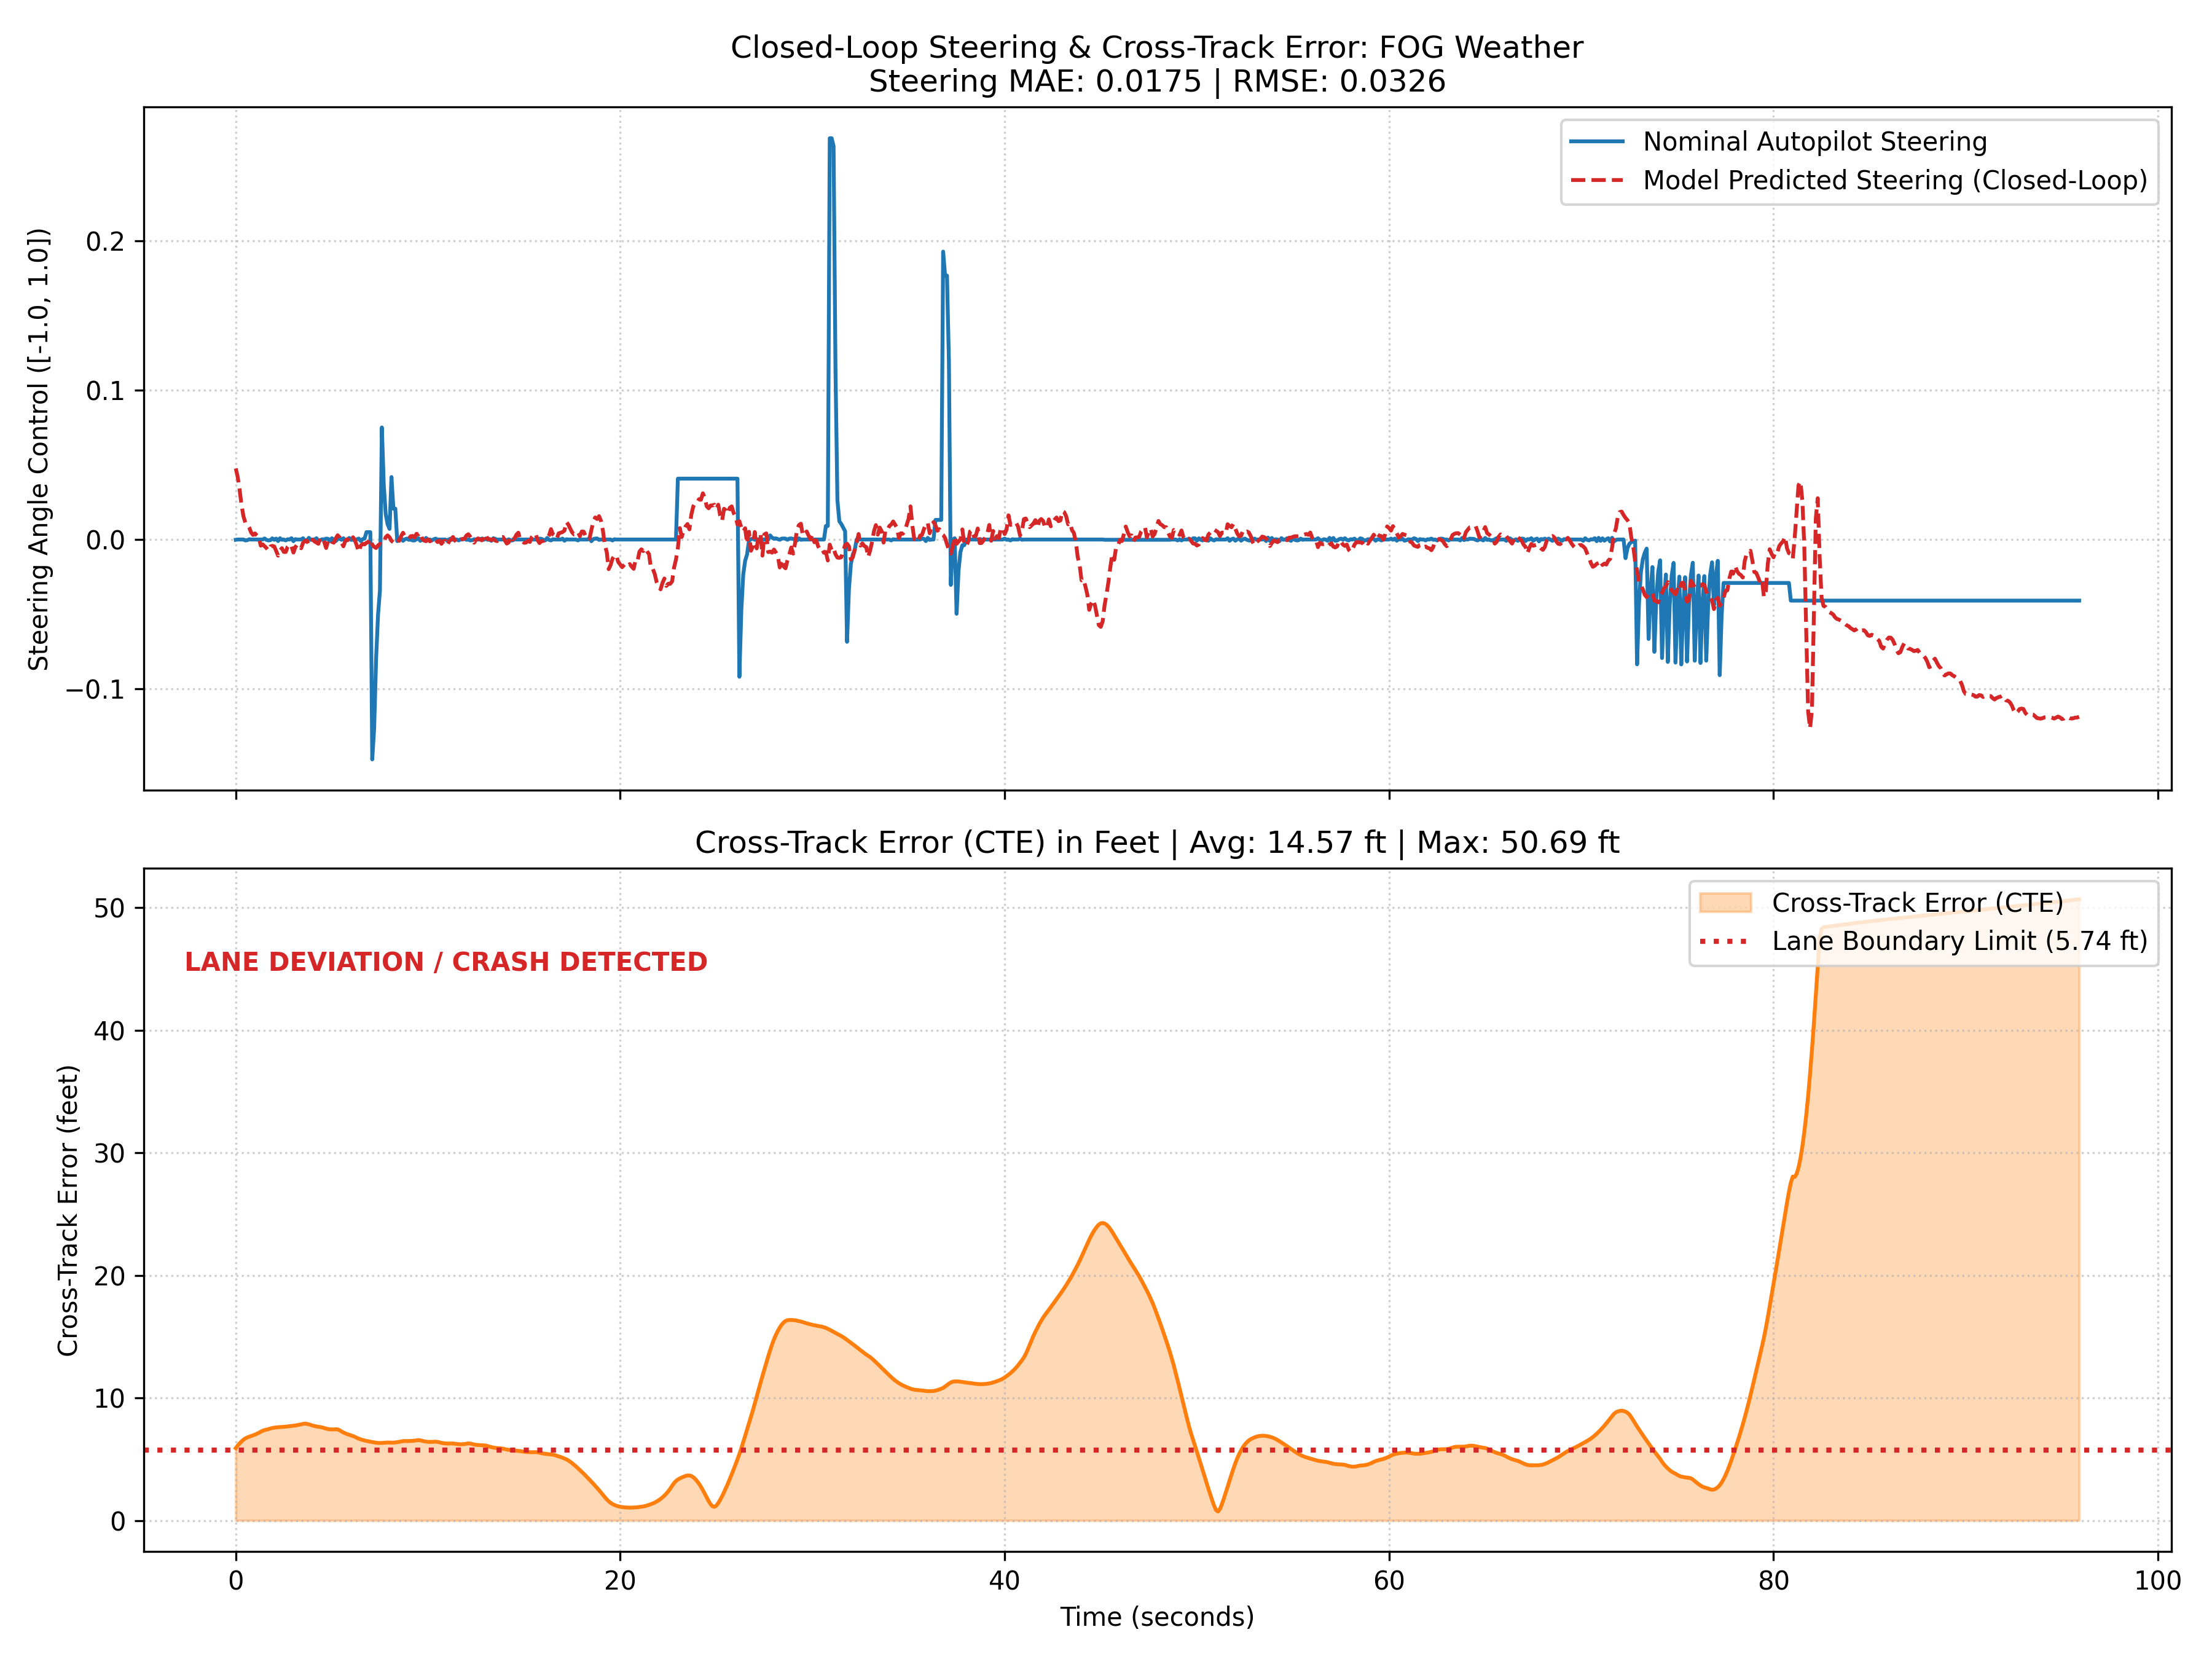

Source data for this figure (header and first rows):
step, nominal_steer, predicted_steer, throttle, brake, speed_mph, x, y, z, cte
0, -0.0001757, 0.04756, 0.3207, 0.0, 19.86, -289.4, 29.99, 0.9733, 1.8
1, 0.0, 0.0419, 0.3332, 0.0, 19.78, -288.5, 30, 0.997, 1.864
2, 0.0, 0.03327, 0.3438, 0.0, 19.71, -287.6, 30.02, 1.021, 1.918
3, 0.0, 0.02308, 0.354, 0.0, 19.64, -286.7, 30.05, 1.044, 1.967
4, 0.0, 0.01555, 0.3641, 0.0, 19.57, -285.9, 30.09, 1.067, 2.01
5, -0.0006156, 0.01118, 0.3749, 0.0, 19.5, -285, 30.13, 1.092, 2.043
6, -0.0004398, 0.01006, 0.3856, 0.0, 19.43, -284.1, 30.17, 1.116, 2.066
7, 0.0001757, 0.008014, 0.3963, 0.0, 19.36, -283.3, 30.22, 1.14, 2.085
8, 0.0, 0.004653, 0.4072, 0.0, 19.29, -282.4, 30.27, 1.165, 2.102
9, 0.0, 0.003031, 0.4183, 0.0, 19.21, -281.6, 30.32, 1.191, 2.118
10, 0.0, 0.004089, 0.4294, 0.0, 19.14, -280.7, 30.37, 1.216, 2.136
11, 0.0, 0.002728, 0.4321, 0.0, 19.12, -279.9, 30.42, 1.242, 2.16
12, 0.0, 0.001475, 0.4351, 0.0, 19.1, -279, 30.48, 1.267, 2.182
13, 0.0, -0.004106, 0.4342, 0.0, 19.11, -278.2, 30.53, 1.293, 2.208
14, 0.0, -0.003223, 0.432, 0.0, 19.12, -277.3, 30.58, 1.319, 2.233
15, 0.0006948, -0.004464, 0.4286, 0.0, 19.14, -276.5, 30.64, 1.345, 2.249
16, -0.0002485, -0.005782, 0.4251, 0.0, 19.17, -275.6, 30.69, 1.372, 2.261
17, -0.0006156, -0.00743, 0.4229, 0.0, 19.18, -274.8, 30.74, 1.399, 2.274
18, -0.0004398, -0.00463, 0.4214, 0.0, 19.19, -273.9, 30.79, 1.427, 2.288
19, 0.0007913, -0.004256, 0.4205, 0.0, 19.2, -273.1, 30.84, 1.455, 2.301
20, -0.0001757, -0.004607, 0.4203, 0.0, 19.2, -272.2, 30.89, 1.483, 2.31
21, 0.0006156, -0.007596, 0.4205, 0.0, 19.2, -271.4, 30.93, 1.512, 2.316
22, -0.001046, -0.01081, 0.421, 0.0, 19.19, -270.5, 30.98, 1.54, 2.32
23, 0.0008641, -0.007432, 0.4221, 0.0, 19.19, -269.6, 31.02, 1.568, 2.324
24, -0.0001757, -0.005798, 0.4232, 0.0, 19.18, -268.8, 31.06, 1.597, 2.326
25, 0.0, -0.00832, 0.4238, 0.0, 19.17, -267.9, 31.09, 1.626, 2.33
26, -0.0006156, -0.008348, 0.4241, 0.0, 19.17, -267.1, 31.13, 1.656, 2.335
27, 0.0001757, -0.00474, 0.4248, 0.0, 19.17, -266.2, 31.16, 1.686, 2.341
28, 0.0, -0.003201, 0.4249, 0.0, 19.17, -265.4, 31.2, 1.717, 2.347
29, 0.0008705, -0.004626, 0.4248, 0.0, 19.17, -264.5, 31.23, 1.747, 2.352
30, -0.001119, -0.008748, 0.4247, 0.0, 19.17, -263.7, 31.26, 1.778, 2.357
31, 0.0002485, -0.005064, 0.4247, 0.0, 19.17, -262.8, 31.28, 1.809, 2.364
32, 0.0, -0.003177, 0.4244, 0.0, 19.17, -261.9, 31.31, 1.839, 2.372
33, 0.0, -0.004068, 0.4256, 0.0, 19.16, -261.1, 31.34, 1.871, 2.382
34, 0.0, -0.005853, 0.426, 0.0, 19.16, -260.2, 31.36, 1.902, 2.392
35, 0.0008705, -0.002187, 0.4261, 0.0, 19.16, -259.4, 31.38, 1.934, 2.404
36, -0.0008641, -0.001017, 0.4267, 0.0, 19.16, -258.5, 31.4, 1.966, 2.409
37, -0.0006948, -0.0007043, 0.4268, 0.0, 19.15, -257.7, 31.43, 1.999, 2.404
38, 0.001119, -0.003455, 0.4268, 0.0, 19.15, -256.8, 31.45, 2.033, 2.393
39, -0.0002485, -0.002865, 0.4268, 0.0, 19.15, -256, 31.47, 2.066, 2.377
40, 0.0, -0.0001227, 0.4268, 0.0, 19.15, -255.1, 31.49, 2.099, 2.362
41, 0.0, -0.001296, 0.4268, 0.0, 19.15, -254.3, 31.51, 2.132, 2.35
42, 0.0008705, -0.002079, 0.4275, 0.0, 19.15, -253.4, 31.53, 2.165, 2.339
43, -0.001119, -0.002853, 0.428, 0.0, 19.15, -252.5, 31.55, 2.2, 2.332
44, -0.000367, 0.001089, 0.4282, 0.0, 19.15, -251.7, 31.56, 2.234, 2.326
45, 0.0001757, 0.001038, 0.4287, 0.0, 19.14, -250.8, 31.58, 2.268, 2.315
46, 0.0, -0.001552, 0.4289, 0.0, 19.14, -250, 31.6, 2.304, 2.3
47, 0.0006156, -0.005671, 0.429, 0.0, 19.14, -249.1, 31.62, 2.339, 2.285
48, 0.0004398, -0.001054, 0.4291, 0.0, 19.14, -248.3, 31.64, 2.375, 2.275
49, -0.001046, 0.0002121, 0.4291, 0.0, 19.14, -247.4, 31.66, 2.411, 2.269
50, 0.0008641, -0.001621, 0.4291, 0.0, 19.14, -246.6, 31.67, 2.446, 2.266
51, -0.0001757, -0.00213, 0.4293, 0.0, 19.14, -245.7, 31.69, 2.482, 2.267
52, -0.001066, 0.0007002, 0.4302, 0.0, 19.13, -244.9, 31.71, 2.518, 2.27
53, 0.0003044, 0.002856, 0.4304, 0.0, 19.13, -244, 31.72, 2.555, 2.266
54, 0.0006156, 0.001449, 0.4305, 0.0, 19.13, -243.1, 31.74, 2.592, 2.245
55, -0.0001757, -0.002045, 0.4311, 0.0, 19.13, -242.3, 31.76, 2.629, 2.216
56, 0.0008705, -0.004531, 0.4313, 0.0, 19.12, -241.4, 31.77, 2.667, 2.189
57, -0.0008641, -0.000889, 0.4313, 0.0, 19.12, -240.6, 31.79, 2.706, 2.167
58, -0.0004398, 0.0002298, 0.4312, 0.0, 19.13, -239.7, 31.8, 2.744, 2.148
59, 0.001046, -0.0006103, 0.4312, 0.0, 19.13, -238.9, 31.82, 2.782, 2.131
... 900 more rows
